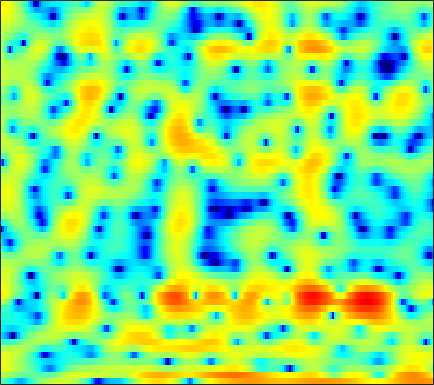

The data file committed next to this chart (first rows):
-1.9789, -2.402, -3.0033, -3.8256, -4.4985, -5.6379, -6.8845, -7.9759, -9.1255, -9.6069, -9.111, -8.1091, -6.4938, -4.9589, -3.9031, -2.5815, -1.4749, -0.72094, 0.16262, 0.93, 1.532, 1.9378, 2.4064, 2.7923
1.993, 2.014, 1.881, 1.573, 1.241, 0.7121, 0.1189, -0.3412, -0.8819, -1.281, -1.494, -1.546, -1.51, -1.408, -1.349, -1.29, -1.338, -1.436, -1.628, -1.855, -2.061, -2.119, -2.028, -1.672
4.813, 4.622, 4.317, 3.966, 3.674, 3.254, 2.79, 2.414, 1.886, 1.331, 0.7435, 0.2889, -0.3922, -1.122, -1.728, -2.634, -3.665, -4.544, -5.904, -7.504, -9.303, -10.66, -11.94, -11.83
5.049, 4.826, 4.498, 4.125, 3.822, 3.375, 2.88, 2.466, 1.869, 1.212, 0.5067, -0.0675, -0.8902, -1.784, -2.487, -3.465, -4.444, -5.164, -6.072, -6.848, -7.435, -7.709, -7.859, -7.753
4.773, 4.634, 4.43, 4.195, 3.999, 3.693, 3.327, 3.007, 2.509, 1.93, 1.209, 0.5987, -0.367, -1.521, -2.534, -4.13, -6.077, -7.877, -10.88, -14.86, -18.78, -18.2, -14.47, -11.42
2.005, 2.116, 2.23, 2.323, 2.375, 2.42, 2.443, 2.442, 2.36, 2.227, 2.005, 1.778, 1.362, 0.8016, 0.2773, -0.5613, -1.548, -2.357, -3.445, -4.386, -4.923, -5.017, -4.77, -4.275
-4.346, -3.965, -3.728, -3.679, -3.663, -3.456, -3.011, -2.463, -1.63, -0.7734, 0.006818, 0.4878, 1.029, 1.414, 1.606, 1.767, 1.833, 1.84, 1.804, 1.756, 1.695, 1.655, 1.568, 1.432
-7.992, -8.365, -9.646, -12.11, -15.4, -26.8, -20.61, -13.91, -9.191, -6.217, -4.104, -2.902, -1.66, -0.7064, -0.1249, 0.517, 1.021, 1.371, 1.772, 2.12, 2.419, 2.615, 2.827, 2.975
-6.104, -6.425, -6.944, -7.479, -7.849, -8.122, -7.882, -7.467, -6.67, -5.788, -4.979, -4.452, -3.837, -3.365, -3.054, -2.642, -2.186, -1.801, -1.186, -0.464, 0.329, 0.925, 1.703, 2.425
-4.393, -4.415, -4.481, -4.569, -4.607, -4.716, -4.798, -4.882, -4.949, -5.056, -5.27, -5.499, -6.007, -6.741, -7.452, -8.61, -9.702, -9.839, -8.733, -6.528, -4.135, -2.489, -0.545, 1.1
-4.627, -4.298, -4.104, -4.15, -4.295, -4.589, -4.93, -5.236, -5.616, -6.006, -6.458, -6.853, -7.494, -8.418, -9.457, -11.27, -13.47, -14.58, -13.04, -9.428, -6.081, -3.99, -1.596, 0.3685
-2.868, -2.781, -3.053, -3.794, -4.577, -5.912, -7.486, -8.57, -9.519, -9.614, -9.221, -8.809, -8.386, -8.015, -7.829, -7.574, -7.173, -6.75, -5.819, -4.594, -3.176, -2.018, -0.5375, 0.8737
2.847, 2.29, 1.234, -0.2554, -1.802, -4.623, -8.7, -13.15, -18.59, -13.93, -10.3, -8.755, -7.715, -7.389, -7.372, -7.403, -7.23, -6.672, -5.44, -3.806, -2.145, -1.011, 0.3603, 1.472
6.734, 6.188, 5.273, 4.172, 3.18, 1.752, 0.295, -0.7442, -1.934, -2.797, -3.531, -4.118, -5.171, -6.807, -8.613, -12.87, -23.12, -21.67, -11.34, -6.497, -3.454, -1.856, -0.4039, 0.3872
5.639, 5.352, 4.807, 4.104, 3.481, 2.554, 1.543, 0.7392, -0.3936, -1.52, -2.659, -3.524, -4.663, -5.764, -6.502, -7.17, -7.379, -7.114, -6.19, -4.947, -3.637, -2.778, -1.854, -1.258
4.437, 4.352, 4.06, 3.569, 3.088, 2.284, 1.291, 0.4371, -0.8499, -2.315, -3.92, -5.176, -6.76, -7.942, -8.392, -8.249, -7.451, -6.627, -5.418, -4.247, -3.188, -2.455, -1.624, -0.9526
3.995, 4.003, 3.849, 3.495, 3.096, 2.39, 1.465, 0.6103, -0.7848, -2.575, -4.893, -7.17, -11.5, -20.11, -31.69, -15.1, -9.95, -7.561, -5.337, -3.699, -2.468, -1.76, -0.9991, -0.4171
3.389, 3.433, 3.362, 3.145, 2.893, 2.436, 1.826, 1.266, 0.3876, -0.6522, -1.839, -2.791, -3.996, -4.863, -5.113, -4.831, -4.085, -3.397, -2.542, -1.845, -1.337, -1.077, -0.8966, -0.8569
2.223, 2.236, 2.174, 2.063, 1.96, 1.792, 1.601, 1.443, 1.212, 0.9563, 0.6936, 0.5039, 0.277, 0.1262, 0.06985, 0.06826, 0.1306, 0.167, 0.1812, 0.07804, -0.1974, -0.5465, -1.255, -2.284
0.129, -0.1113, -0.4368, -0.6824, -0.7578, -0.67, -0.367, -0.048, 0.4226, 0.8887, 1.305, 1.574, 1.87, 2.088, 2.205, 2.296, 2.305, 2.247, 2.066, 1.739, 1.205, 0.635, -0.4141, -1.901
-3.692, -4.745, -6.411, -8.127, -8.862, -8.207, -6.244, -4.63, -2.725, -1.188, 0.01087, 0.7217, 1.455, 1.986, 2.275, 2.523, 2.64, 2.661, 2.588, 2.404, 2.111, 1.815, 1.315, 0.7049
-6.891, -8.26, -10.71, -14.22, -16.8, -14.79, -10.2, -7.494, -4.795, -2.821, -1.375, -0.5679, 0.2267, 0.7594, 1.022, 1.243, 1.351, 1.385, 1.4, 1.41, 1.445, 1.484, 1.566, 1.663
-8.602, -8.748, -8.576, -8.07, -7.487, -6.429, -5.143, -4.12, -2.855, -1.799, -1.023, -0.618, -0.3125, -0.2564, -0.353, -0.6106, -0.9557, -1.211, -1.437, -1.413, -1.087, -0.659, 0.08801, 0.9334
-20.36, -13.92, -9.009, -6.055, -4.481, -2.891, -1.694, -1.012, -0.3422, 0.04017, 0.1272, 0.00102, -0.437, -1.181, -1.942, -3.262, -4.924, -6.378, -8.376, -9.495, -8.348, -6.425, -3.72, -1.317
-5.602, -4.858, -3.375, -1.875, -0.9162, 0.08691, 0.7641, 1.055, 1.167, 0.9571, 0.431, -0.1983, -1.348, -2.881, -4.288, -6.501, -9.094, -11.32, -14.81, -17.62, -14.93, -11.17, -6.868, -3.504
0.7359, 1.003, 1.412, 1.812, 2.061, 2.268, 2.282, 2.145, 1.729, 1.027, 0.005961, -0.991, -2.666, -4.811, -6.8, -10.08, -14.23, -17.62, -18.99, -15.8, -12.13, -9.655, -6.706, -4.107
3.047, 3.256, 3.462, 3.556, 3.54, 3.375, 3.023, 2.625, 1.899, 0.9296, -0.3059, -1.403, -3.123, -5.144, -6.869, -9.45, -12.21, -13.93, -14.42, -12.54, -10.01, -8.19, -6.017, -4.158
3.843, 4.114, 4.324, 4.357, 4.257, 3.949, 3.431, 2.894, 1.982, 0.839, -0.5115, -1.648, -3.277, -4.937, -6.106, -7.423, -8.312, -8.6, -8.45, -7.814, -6.844, -6.011, -4.914, -3.921
4.196, 4.568, 4.854, 4.907, 4.797, 4.444, 3.851, 3.231, 2.172, 0.8232, -0.8508, -2.333, -4.618, -7.209, -9.193, -11.2, -11.45, -10.61, -9.032, -7.492, -6.154, -5.305, -4.379, -3.712
4.1, 4.475, 4.775, 4.853, 4.767, 4.451, 3.895, 3.308, 2.273, 0.9146, -0.825, -2.443, -5.13, -8.719, -12.33, -18.24, -16.79, -13.2, -9.87, -7.652, -6.096, -5.202, -4.283, -3.649
3.377, 3.654, 3.914, 4.038, 4.027, 3.864, 3.504, 3.102, 2.359, 1.374, 0.1523, -0.9117, -2.482, -4.127, -5.287, -6.495, -7.105, -7.157, -6.897, -6.413, -5.805, -5.328, -4.698, -4.09
2.112, 2.323, 2.63, 2.937, 3.131, 3.3, 3.315, 3.202, 2.875, 2.34, 1.593, 0.9167, -0.127, -1.279, -2.184, -3.388, -4.554, -5.38, -6.335, -7.012, -7.239, -7.052, -6.391, -5.451
-0.8355, -0.6877, 0.01333, 1.057, 1.861, 2.777, 3.432, 3.721, 3.853, 3.701, 3.275, 2.789, 1.923, 0.8181, -0.1787, -1.772, -3.739, -5.555, -8.581, -12.56, -15.97, -14.71, -10.98, -7.996
-12.53, -15.48, -7.064, -2.257, 0.01588, 2.083, 3.394, 4.028, 4.479, 4.564, 4.333, 3.97, 3.249, 2.253, 1.311, -0.2206, -2.115, -3.801, -6.479, -9.446, -11.53, -11.42, -9.88, -8.182
-2.694, -2.746, -1.68, -0.04203, 1.127, 2.39, 3.276, 3.71, 4.007, 4.013, 3.765, 3.429, 2.805, 1.998, 1.291, 0.2302, -0.9527, -1.909, -3.2, -4.483, -5.693, -6.527, -7.704, -9.167
2.267, 2.209, 2.279, 2.478, 2.663, 2.868, 3.002, 3, 2.868, 2.555, 2.065, 1.596, 0.8668, 0.09422, -0.4656, -1.155, -1.765, -2.175, -2.72, -3.319, -4.048, -4.774, -6.084, -7.997
3.781, 3.505, 3.117, 2.729, 2.452, 2.117, 1.786, 1.519, 1.07, 0.4519, -0.4104, -1.248, -2.61, -4.099, -5.059, -5.639, -5.258, -4.613, -3.741, -3.045, -2.628, -2.495, -2.475, -2.528
3.546, 2.862, 1.778, 0.5992, -0.2338, -1.053, -1.462, -1.529, -1.588, -1.867, -2.623, -3.643, -5.874, -9.841, -15.55, -26.13, -11.71, -7.779, -4.657, -2.719, -1.453, -0.7536, -0.05208, 0.5104
2.679, 1.44, -0.8172, -4.082, -7.491, -12.46, -10.19, -7.141, -4.478, -3.087, -2.582, -2.654, -3.199, -4.031, -4.596, -4.749, -4.013, -3.172, -2.008, -1.005, -0.2145, 0.2589, 0.788, 1.261
2.716, 1.644, -0.1597, -2.389, -4.184, -5.852, -5.483, -4.258, -2.595, -1.335, -0.5267, -0.1527, 0.08926, 0.1543, 0.1479, 0.1356, 0.1673, 0.1783, 0.1466, 0.03303, -0.1827, -0.4134, -0.6989, -0.8559
2.688, 2.189, 1.468, 0.7866, 0.3676, 0.01432, -0.007085, 0.1631, 0.5478, 1.007, 1.42, 1.674, 1.892, 1.966, 1.935, 1.763, 1.404, 1.024, 0.3343, -0.6678, -2.043, -3.382, -5.6, -8.087
1.433, 1.363, 1.216, 1.032, 0.916, 0.853, 0.9311, 1.08, 1.4, 1.791, 2.187, 2.432, 2.667, 2.748, 2.687, 2.424, 1.925, 1.382, 0.3934, -0.9636, -2.792, -4.559, -7.708, -12
-0.5637, -0.2171, -0.1177, -0.3467, -0.622, -0.9029, -0.8703, -0.5288, 0.2558, 1.195, 2.082, 2.626, 3.151, 3.425, 3.45, 3.257, 2.828, 2.33, 1.448, 0.3577, -0.9051, -1.934, -3.373, -4.72
-0.9783, -0.6654, -1.04, -2.339, -4.051, -7.533, -10.12, -7.769, -3.535, -0.5164, 1.508, 2.569, 3.483, 3.936, 4.026, 3.849, 3.376, 2.869, 2.031, 1.087, 0.1004, -0.6066, -1.441, -2.131
1.285, 1.123, 0.4559, -0.786, -2.11, -4.151, -5.16, -4.201, -1.832, 0.3328, 1.924, 2.756, 3.424, 3.637, 3.534, 3.063, 2.222, 1.39, 0.04889, -1.453, -2.883, -3.705, -4.197, -4.071
2.905, 2.72, 2.368, 1.918, 1.578, 1.23, 1.125, 1.242, 1.595, 2.058, 2.458, 2.636, 2.665, 2.404, 1.981, 1.088, -0.2328, -1.583, -3.957, -7.322, -12.29, -17.3, -16.23, -11.21
3.341, 3.215, 3.021, 2.812, 2.663, 2.504, 2.412, 2.375, 2.366, 2.359, 2.3, 2.183, 1.893, 1.402, 0.869, -0.1005, -1.416, -2.661, -4.695, -7.165, -9.817, -11.36, -11.7, -10.56
3.335, 3.183, 2.962, 2.754, 2.616, 2.469, 2.361, 2.31, 2.264, 2.201, 2.099, 1.983, 1.727, 1.322, 0.9133, 0.1946, -0.7237, -1.535, -2.785, -4.12, -5.42, -6.303, -7.308, -8.061
3.191, 2.843, 2.365, 1.946, 1.708, 1.532, 1.505, 1.557, 1.68, 1.827, 1.946, 2.014, 2.029, 1.94, 1.785, 1.435, 0.926, 0.4134, -0.4531, -1.508, -2.751, -3.806, -5.396, -7.175
2.877, 1.947, 0.5195, -0.7971, -1.394, -1.465, -0.9498, -0.4396, 0.1831, 0.7409, 1.263, 1.633, 2.147, 2.618, 2.885, 3.087, 3.031, 2.818, 2.298, 1.442, 0.2207, -0.9503, -2.941, -5.565
2.443, 0.6164, -3.176, -10.3, -20.92, -10.11, -5.422, -3.844, -2.985, -2.821, -2.476, -1.722, -0.1293, 1.569, 2.664, 3.755, 4.393, 4.599, 4.522, 4.051, 3.184, 2.256, 0.6181, -1.57
2.152, 1.066, -0.7462, -2.695, -3.732, -4.21, -4.318, -4.762, -6.417, -10.59, -26.98, -15.08, -6.221, -2.01, 0.01677, 1.837, 2.975, 3.474, 3.736, 3.646, 3.25, 2.763, 1.945, 0.966
2.024, 1.748, 1.189, 0.5135, -0.02782, -0.7574, -1.554, -2.228, -3.259, -4.234, -4.67, -4.355, -3.205, -1.802, -0.8409, 0.1806, 0.8858, 1.212, 1.419, 1.396, 1.199, 0.9795, 0.62, 0.2648
2.632, 2.666, 2.52, 2.232, 1.931, 1.449, 0.9119, 0.4943, -0.04959, -0.5063, -0.8209, -0.9195, -0.9268, -0.8255, -0.7236, -0.6219, -0.605, -0.6657, -0.8239, -1.097, -1.451, -1.725, -2.082, -2.317
3.76, 3.842, 3.809, 3.621, 3.402, 3.014, 2.543, 2.148, 1.596, 1.023, 0.4573, 0.04275, -0.4846, -0.9858, -1.354, -1.837, -2.335, -2.73, -3.338, -4.047, -4.891, -5.626, -6.604, -7.379
4.822, 4.866, 4.801, 4.581, 4.327, 3.881, 3.313, 2.816, 2.065, 1.223, 0.3034, -0.448, -1.482, -2.541, -3.319, -4.271, -5.074, -5.605, -6.327, -7.186, -8.411, -9.771, -12.51, -17.51
5.567, 5.574, 5.422, 5.107, 4.756, 4.157, 3.414, 2.768, 1.779, 0.638, -0.6911, -1.821, -3.571, -5.596, -7.238, -9.257, -10.39, -10.41, -9.813, -9.368, -9.405, -9.782, -10.79, -11.92
6.058, 6.026, 5.758, 5.265, 4.756, 3.913, 2.931, 2.124, 0.9836, -0.2515, -1.656, -2.888, -4.955, -7.801, -10.86, -17.88, -26.77, -17.12, -11.79, -9.16, -7.76, -7.189, -6.832, -6.662
